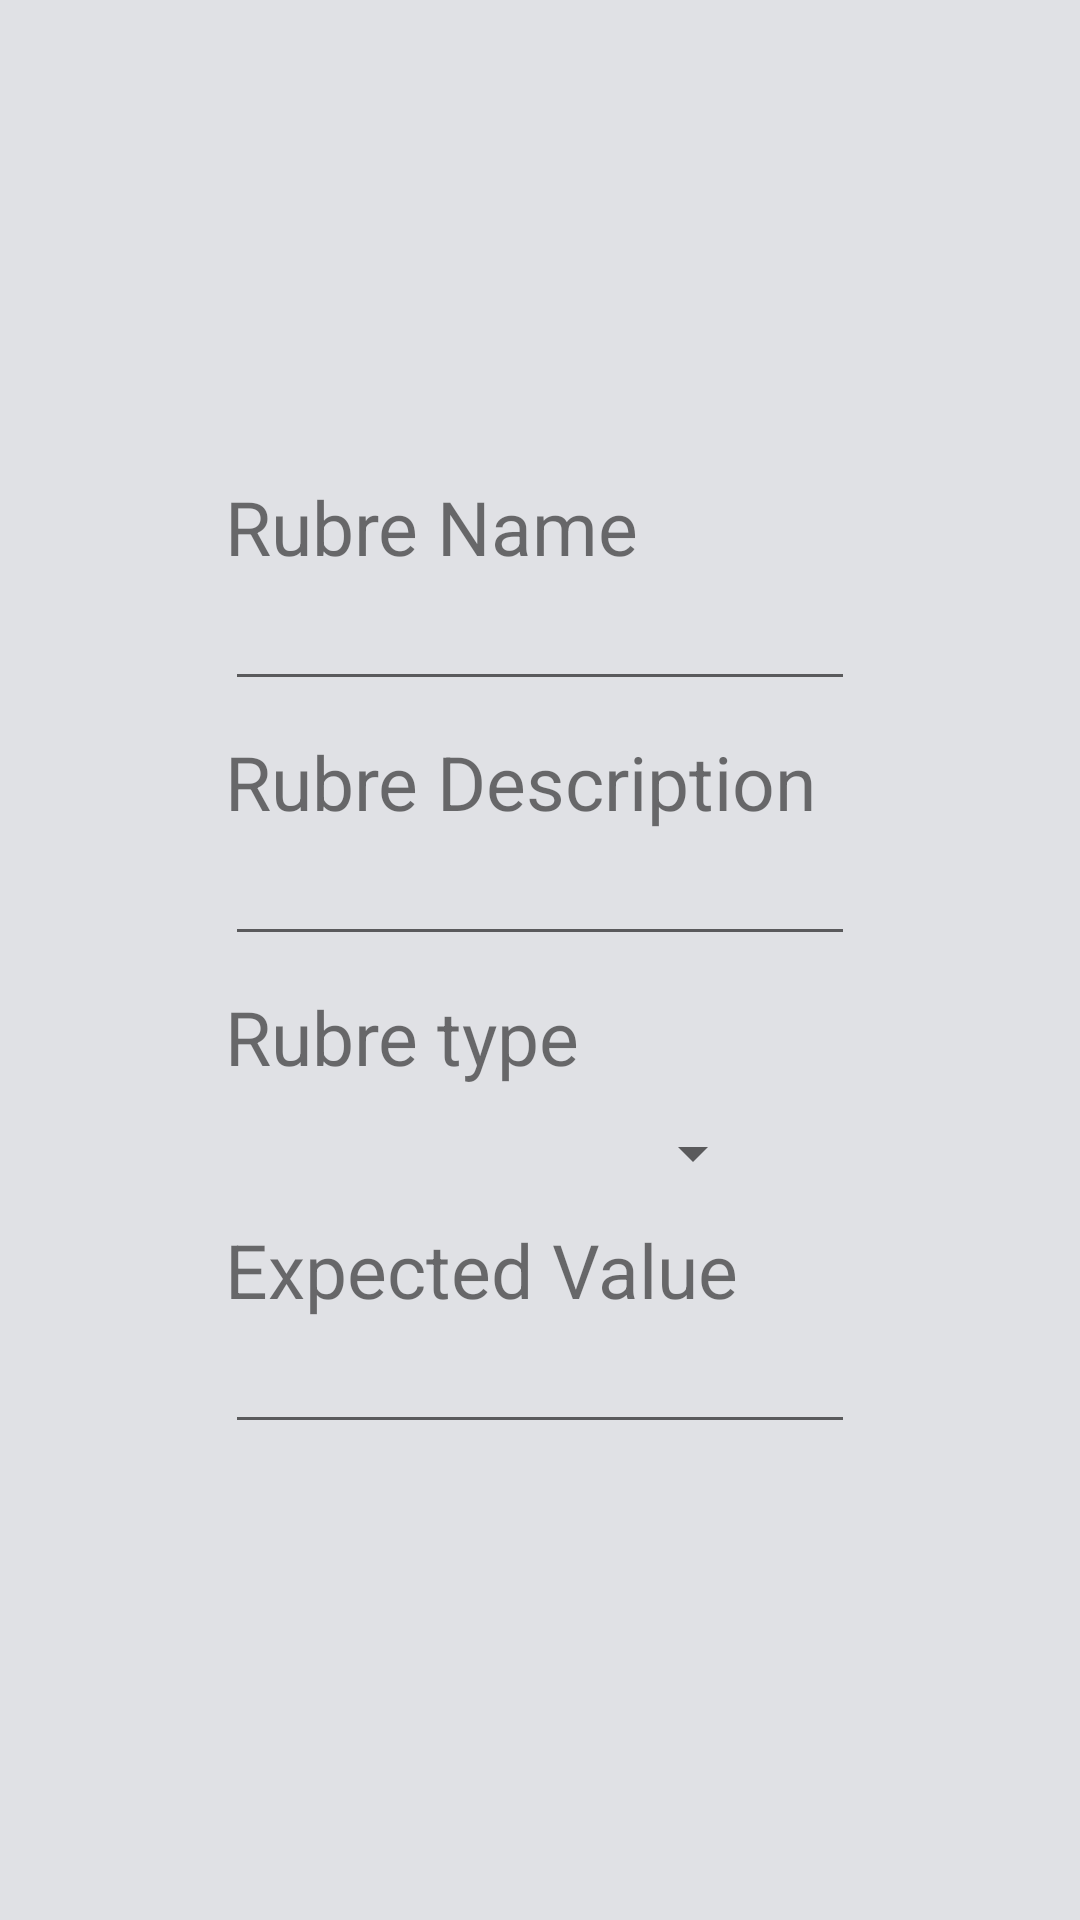

Write the Android layout XML for this screen, with the resource values it uses.
<!-- AndroidManifest.xml: application theme AppTheme -->
<!-- res/layout/dialog_ruble.xml -->
<?xml version="1.0" encoding="utf-8"?>
<RelativeLayout xmlns:android="http://schemas.android.com/apk/res/android"
    android:orientation="vertical" android:layout_width="match_parent"
    android:layout_height="match_parent"
    android:background="#ffe0e1e5">

    <LinearLayout
        android:orientation="vertical"
        android:layout_width="wrap_content"
        android:layout_height="wrap_content"
        android:layout_alignParentTop="false"
        android:layout_alignParentLeft="false"
        android:layout_alignParentStart="false"
        android:layout_centerInParent="true"
        android:layout_marginTop="25dp"
        android:layout_marginBottom="25dp">

        <TextView
            android:layout_width="wrap_content"
            android:layout_height="wrap_content"
            android:text="@string/dialog_ruble_name"
            android:id="@+id/textView4"
            android:textSize="25dp" />

        <EditText
            android:layout_width="wrap_content"
            android:layout_height="wrap_content"
            android:inputType="textCapWords"
            android:ems="10"
            android:id="@+id/ruble_name" />

        <TextView
            android:layout_width="wrap_content"
            android:layout_height="wrap_content"
            android:text="@string/dialog_ruble_desc"
            android:id="@+id/textView5"
            android:textSize="25dp"
            android:layout_marginTop="10dp" />

        <EditText
            android:layout_width="wrap_content"
            android:layout_height="wrap_content"
            android:inputType="textCapWords"
            android:ems="10"
            android:id="@+id/ruble_desc" />

        <TextView
            android:layout_width="wrap_content"
            android:layout_height="wrap_content"
            android:text="@string/dialog_option_header"
            android:id="@+id/textView6"
            android:textSize="25dp"
            android:layout_marginTop="10dp" />

        <Spinner
            android:layout_width="180dp"
            android:layout_height="wrap_content"
            android:id="@+id/ruble_spinner"
            android:layout_marginTop="10dp" />

        <TextView
            android:layout_width="wrap_content"
            android:layout_height="match_parent"
            android:text="@string/dialog_expected"
            android:id="@+id/textView7"
            android:textSize="25dp"
            android:layout_marginTop="10dp" />

        <EditText
            android:layout_width="wrap_content"
            android:layout_height="wrap_content"
            android:inputType="numberDecimal"
            android:ems="10"
            android:id="@+id/ruble_expected" />

    </LinearLayout>
</RelativeLayout>
<!-- resources referenced by this layout -->
<resources>
  <string name="dialog_expected">Expected Value</string>
  <string name="dialog_option_header">Rubre type</string>
  <string name="dialog_ruble_desc">Rubre Description</string>
  <string name="dialog_ruble_name">Rubre Name</string>
  <style name="AppTheme" parent="Theme.AppCompat.Light.DarkActionBar">
          
          <item name="android:actionBarStyle">@style/CustomActionBar</item>
          <item name="android:actionBarTabTextStyle">@style/MyActionBarTabText</item>
          <item name="android:actionMenuTextColor">@color/bar_text_color</item>
  
          
          <item name="actionBarStyle">@style/CustomActionBar</item>
          <item name="actionBarTabTextStyle">@style/MyActionBarTabText</item>
          <item name="actionMenuTextColor">@color/bar_text_color</item>
  
      </style>
  <style name="CustomActionBar" parent="Widget.AppCompat.Light.ActionBar.Solid.Inverse">
          <item name="android:background">@color/bar_color</item>
          <item name="android:titleTextStyle">@style/MyActionBarTitleText</item>
  
          
          <item name="background">@color/bar_color</item>
          <item name="titleTextStyle">@style/MyActionBarTitleText</item>
      </style>
  <style name="MyActionBarTabText" parent="@style/Widget.AppCompat.ActionBar.TabText">
          <item name="android:textColor">@color/bar_text_color</item>
          
      </style>
  <color name="bar_text_color">#FFFFFF</color>
  <color name="bar_color">#C0C0C0</color>
  <style name="MyActionBarTitleText" parent="@style/TextAppearance.AppCompat.Widget.ActionBar.Title">
          <item name="android:textColor">@color/bar_text_color</item>
          
      </style>
</resources>
